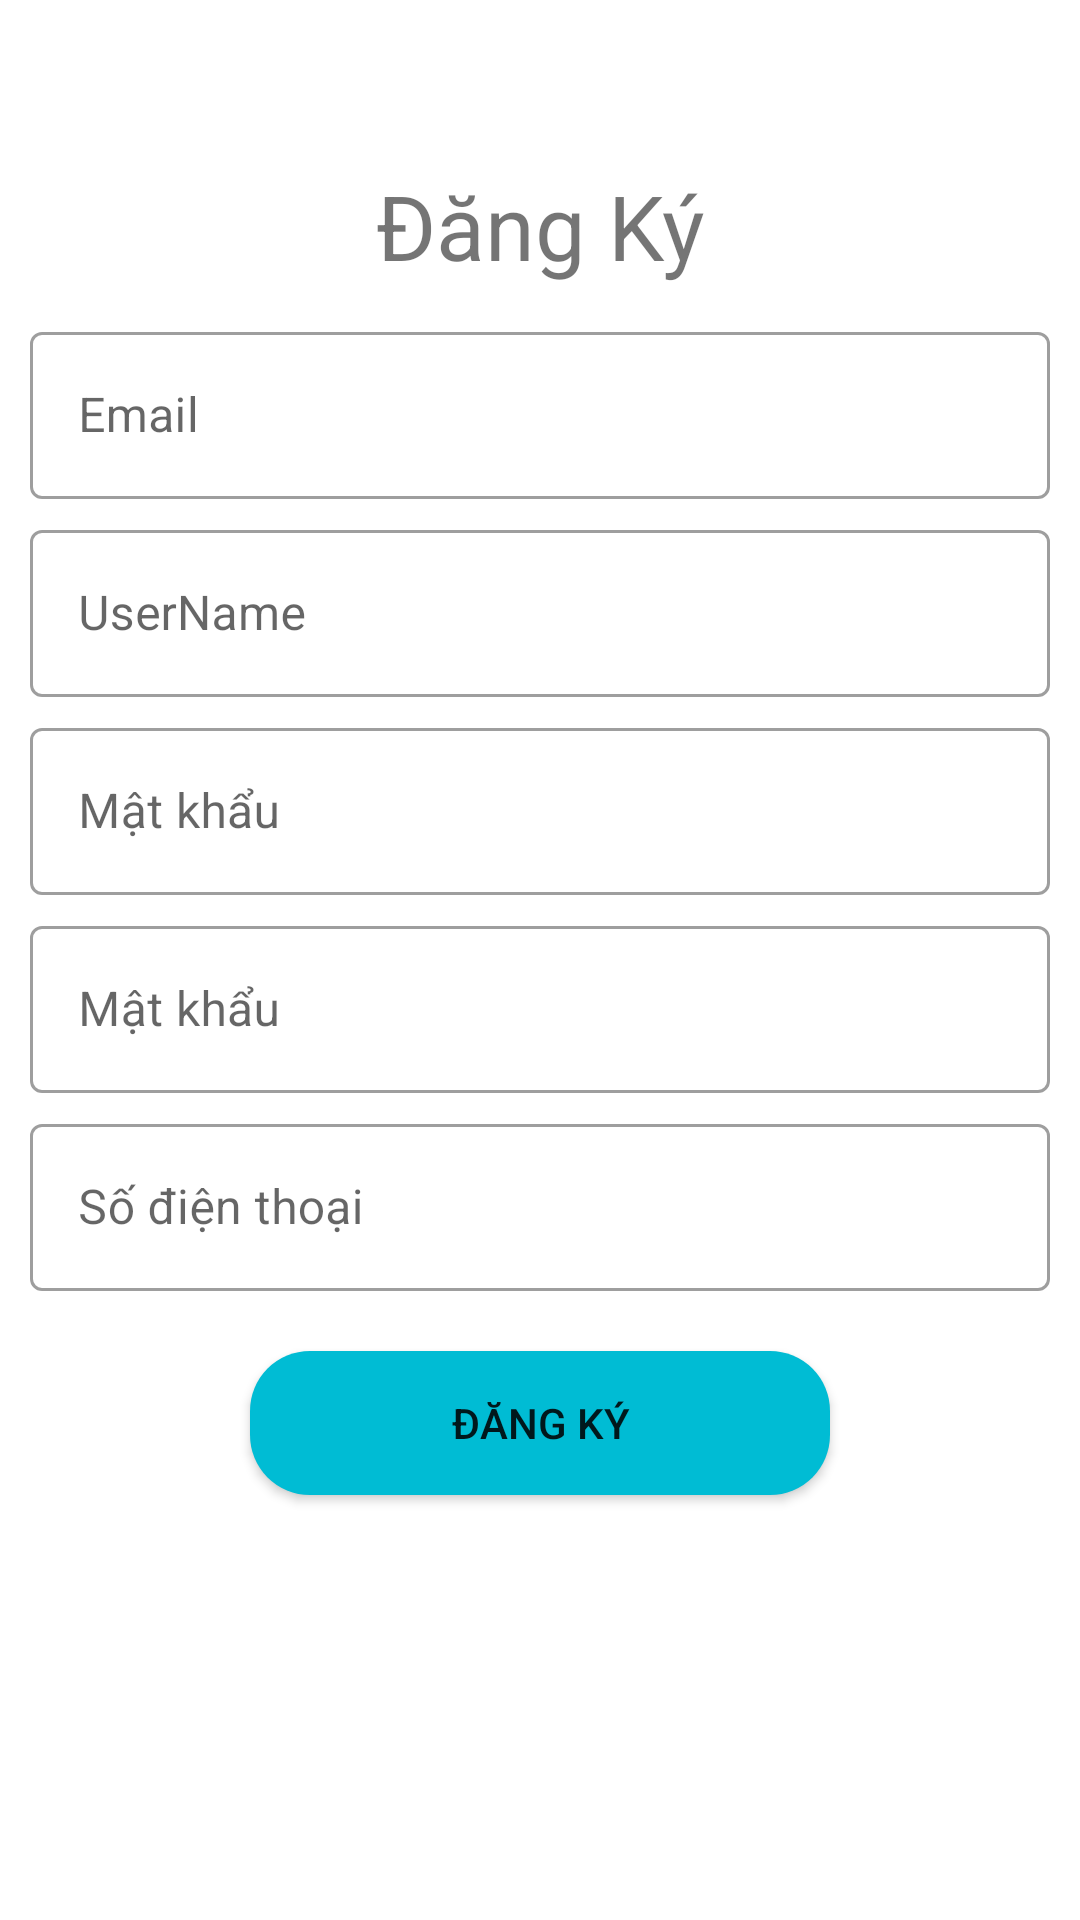

The Android layout XML behind this screen, and the referenced resources:
<!-- AndroidManifest.xml: application theme Theme.TRTFiguresShop -->
<!-- res/layout/activity_dang_ki.xml -->
<?xml version="1.0" encoding="utf-8"?>
<androidx.constraintlayout.widget.ConstraintLayout xmlns:android="http://schemas.android.com/apk/res/android"
    xmlns:app="http://schemas.android.com/apk/res-auto"
    xmlns:tools="http://schemas.android.com/tools"
    android:layout_width="match_parent"
    android:layout_height="match_parent"
    tools:context=".Activity.DangKiActivity">
    <TextView
        android:id="@+id/txtdangnhap"
        app:layout_constraintTop_toTopOf="parent"
        android:text="Đăng Ký"
        android:textSize="30sp"
        android:gravity="center"
        android:padding="5dp"
        android:layout_marginTop="50dp"
        android:layout_width="match_parent"
        android:layout_height="wrap_content"/>
    <com.google.android.material.textfield.TextInputLayout
        app:layout_constraintTop_toBottomOf="@id/txtdangnhap"
        android:layout_marginTop="5dp"
        android:id="@+id/line1"
        style="@style/Widget.MaterialComponents.TextInputLayout.OutlinedBox"
        android:layout_width="match_parent"
        android:layout_height="wrap_content">
        <com.google.android.material.textfield.TextInputEditText
            android:id="@+id/email"
            android:hint="Email"
            android:inputType="textEmailAddress"
            android:layout_marginTop="10dp"
            android:layout_marginRight="10dp"
            android:layout_marginLeft="10dp"
            android:layout_width="match_parent"
            android:layout_height="wrap_content"/>
    </com.google.android.material.textfield.TextInputLayout>

    <com.google.android.material.textfield.TextInputLayout
        app:layout_constraintTop_toBottomOf="@id/line1"
        android:layout_marginTop="5dp"
        android:id="@+id/line7"
        style="@style/Widget.MaterialComponents.TextInputLayout.OutlinedBox"
        android:layout_width="match_parent"
        android:layout_height="wrap_content">
        <com.google.android.material.textfield.TextInputEditText
            android:id="@+id/username"
            android:hint="UserName"
            android:layout_marginTop="10dp"
            android:layout_marginRight="10dp"
            android:layout_marginLeft="10dp"
            android:layout_width="match_parent"
            android:layout_height="wrap_content"/>
    </com.google.android.material.textfield.TextInputLayout>

    <com.google.android.material.textfield.TextInputLayout
        app:layout_constraintTop_toBottomOf="@id/line7"
        android:layout_marginTop="5dp"
        android:id="@+id/line2"
        style="@style/Widget.MaterialComponents.TextInputLayout.OutlinedBox"
        android:layout_width="match_parent"
        android:layout_height="wrap_content">
        <com.google.android.material.textfield.TextInputEditText
            android:id="@+id/pass"
            android:hint="Mật khẩu "
            android:layout_marginTop="10dp"
            android:layout_marginRight="10dp"
            android:layout_marginLeft="10dp"
            android:layout_width="match_parent"
            android:layout_height="wrap_content"
            android:inputType="textPassword"/>
    </com.google.android.material.textfield.TextInputLayout>
    <com.google.android.material.textfield.TextInputLayout
        app:layout_constraintTop_toBottomOf="@id/line2"
        android:layout_marginTop="5dp"
        android:id="@+id/line3"
        style="@style/Widget.MaterialComponents.TextInputLayout.OutlinedBox"
        android:layout_width="match_parent"
        android:layout_height="wrap_content">
        <com.google.android.material.textfield.TextInputEditText
            android:hint="Mật khẩu "
            android:id="@+id/repass"
            android:layout_marginTop="10dp"
            android:layout_marginRight="10dp"
            android:layout_marginLeft="10dp"
            android:inputType="textPassword"
            android:layout_width="match_parent"
            android:layout_height="wrap_content"/>
    </com.google.android.material.textfield.TextInputLayout>


    <com.google.android.material.textfield.TextInputLayout
        app:layout_constraintTop_toBottomOf="@id/line3"
        android:layout_marginTop="5dp"
        android:id="@+id/line4"
        style="@style/Widget.MaterialComponents.TextInputLayout.OutlinedBox"
        android:layout_width="match_parent"
        android:layout_height="wrap_content">
        <com.google.android.material.textfield.TextInputEditText
            android:hint="Số điện thoại "
            android:id="@+id/phone"
            android:inputType="number"
            android:layout_marginTop="10dp"
            android:layout_marginRight="10dp"
            android:layout_marginLeft="10dp"
            android:layout_width="match_parent"
            android:layout_height="wrap_content"/>
    </com.google.android.material.textfield.TextInputLayout>
    <androidx.appcompat.widget.AppCompatButton
        android:id="@+id/btndangki"
        android:layout_marginTop="20dp"
        android:text="Đăng Ký"
        android:background="@drawable/background_button"
        android:layout_marginLeft="250px"
        android:layout_marginRight="250px"
        app:layout_constraintTop_toBottomOf="@id/line4"
        android:layout_width="match_parent"
        android:layout_height="wrap_content"/>


</androidx.constraintlayout.widget.ConstraintLayout>
<!-- resources referenced by this layout -->
<resources>
  <!-- drawable background_button (drawable) -->
  <?xml version="1.0" encoding="utf-8"?>
  <shape xmlns:android="http://schemas.android.com/apk/res/android"
      android:shape="rectangle">
  
      <corners android:radius="20dp"/>
      <solid android:color="#00BCD4"/>
  
  </shape>
  <style name="Theme.TRTFiguresShop" parent="Theme.MaterialComponents.DayNight.NoActionBar">
          
          <item name="colorPrimary">@color/purple_500</item>
          <item name="colorPrimaryVariant">@color/purple_700</item>
          <item name="colorOnPrimary">@color/white</item>
          
          <item name="colorSecondary">@color/teal_200</item>
          <item name="colorSecondaryVariant">@color/teal_700</item>
          <item name="colorOnSecondary">@color/black</item>
          
          <item name="android:statusBarColor" tools:targetApi="l">?attr/colorPrimaryVariant</item>
          
      </style>
  <!-- not gathered from this repository: default colours our renderer supplied (Android Studio template values) -->
  <color name="purple_500">#FF6200EE</color>
  <color name="purple_700">#FF3700B3</color>
  <color name="teal_200">#FF03DAC5</color>
  <color name="teal_700">#FF018786</color>
  <color name="black">#FF000000</color>
  <color name="white">#FFFFFFFF</color>
</resources>
